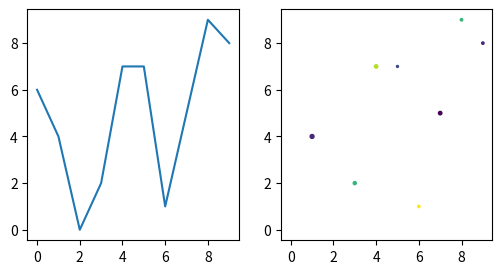

Write the Python code that produced this figure.
#!/usr/bin/env python3
 
import numpy as np
import matplotlib.pyplot as plt
 
def subfigures(a):
    fig, ax = plt.subplots(1,2, figsize=(6,3))
    ax[0].plot(a[:,0], a[:,1])
    ax[1].scatter(a[:,0], a[:,1], c=a[:,2], s=a[:,3])
    plt.show()
 
def main():
    n = 10
    a = np.random.randint(0, 10, (n, 3))
    print(a)
    print(a.dtype)
    print(a.shape)
    a = np.concatenate([np.arange(n)[:, np.newaxis], a], axis=1)
    subfigures(a)
 
if __name__ == "__main__":
    main()
 
